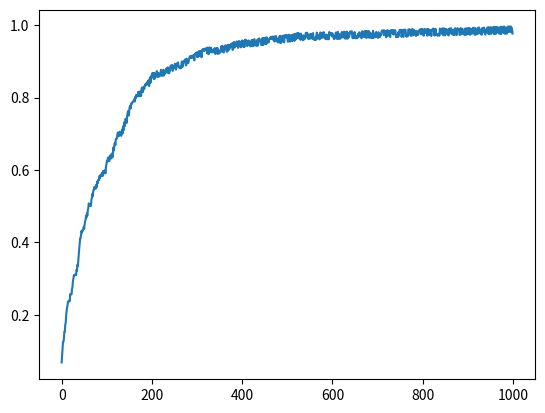

Here is the Python script that generated this plot:
import copy

import numpy as np
import matplotlib.pyplot as plt


class Candidate:
    def __init__(self) -> None:
        # inverse binary repr
        self.bitstring = np.random.randint(0, 2, 7)
        self.score = -1

    def get_solution(self) -> int:
        """Gives the integer representation of the bitstring

        Returns:
            int: Integer to pass to sine function
        """
        num = 0
        for idx, a in enumerate(self.bitstring):
            num += 2**idx * a
        return int(num)

    def combine(self, partner) -> None:
        # number of genomes to pick from partner
        num_genomes_to_pick = np.random.randint(1, 7)
        # select random places in bitstring
        genome_indices = np.random.choice(
            np.arange(len(self.bitstring)), num_genomes_to_pick, replace=False
        )
        # take the partner bitstr values
        self.bitstring[genome_indices] = partner.bitstring[genome_indices]

    def mutate(self) -> None:
        # number of genomes to pick mutate
        num_genomes_to_mutate = np.random.randint(0, 3)
        # select random places in bitstring
        genome_indices = np.random.choice(
            np.arange(len(self.bitstring)), num_genomes_to_mutate, replace=False
        )
        # invert bitstring in mutated spots
        self.bitstring[genome_indices] = 1 - self.bitstring[genome_indices]


def run():
    pop_size = 100
    num_episodes = 1000

    # solution/fitness
    sine = np.sin(np.arange(0, 128))

    # list of candidates
    candidates = []
    for _ in range(pop_size):
        candidates.append(Candidate())

    average_scores = []

    for episode in range(num_episodes):
        scores = []
        for idx, can in enumerate(candidates):
            # get score
            candidate_score = sine[can.get_solution()]
            can.score = candidate_score
            scores.append(candidate_score)
            # print(idx + 1, can.get_solution(), can.score)
        print(episode, "average", np.mean(scores))
        average_scores.append(np.mean(scores))

        # randomly select a pair
        pair_idx = np.random.choice(np.arange(0, pop_size), 2, replace=False)
        baby = copy.deepcopy(candidates[pair_idx[0]])
        baby.combine(candidates[pair_idx[1]])
        baby.mutate()

        # get idx of worst candidate
        worst_can_idx = np.argmin(scores)

        # inject baby into population position of worst candidate
        candidates[worst_can_idx] = baby

    # print(num_episodes)
    plt.plot(np.arange(num_episodes), average_scores)
    plt.show()


if __name__ == "__main__":
    run()
